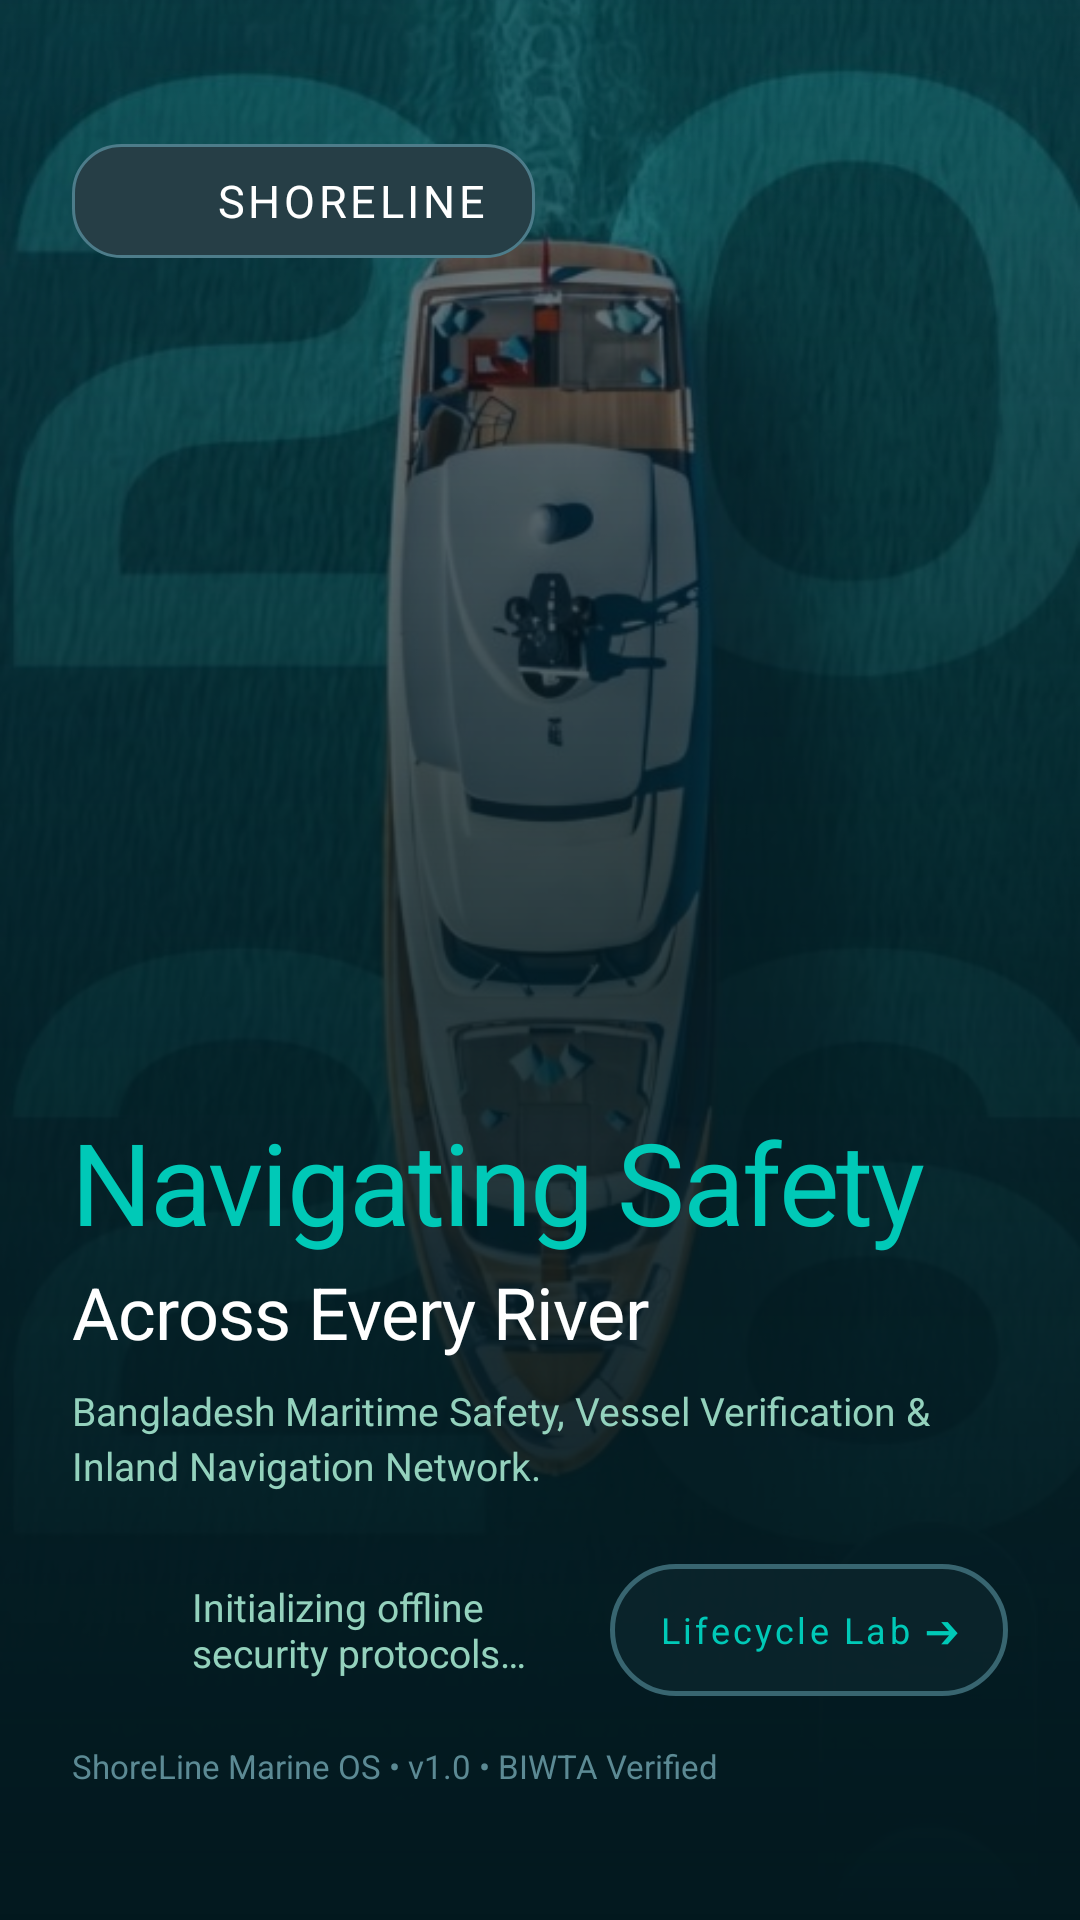

The Android layout XML behind this screen, and the referenced resources:
<!-- AndroidManifest.xml: activity theme Theme.ShoreLine.NoActionBar -->
<!-- res/layout/activity_splash.xml -->
<?xml version="1.0" encoding="utf-8"?>
<androidx.constraintlayout.widget.ConstraintLayout xmlns:android="http://schemas.android.com/apk/res/android"
    xmlns:app="http://schemas.android.com/apk/res-auto"
    xmlns:tools="http://schemas.android.com/tools"
    android:id="@+id/splashRoot"
    android:layout_width="match_parent"
    android:layout_height="match_parent"
    android:background="@drawable/bg_navara_gradient">

    
    <ImageView
        android:layout_width="match_parent"
        android:layout_height="match_parent"
        android:contentDescription="@null"
        android:scaleType="centerCrop"
        android:src="@drawable/bg_navara_login_hero" />

    
    <View
        android:layout_width="match_parent"
        android:layout_height="match_parent"
        android:background="#5502181E" />

    
    <View
        android:layout_width="match_parent"
        android:layout_height="match_parent"
        android:background="@drawable/bg_navara_scrim_gradient" />

    
    <LinearLayout
        android:id="@+id/brandBar"
        android:layout_width="wrap_content"
        android:layout_height="wrap_content"
        android:layout_marginStart="24dp"
        android:layout_marginTop="48dp"
        android:background="@drawable/bg_navara_chip"
        android:gravity="center_vertical"
        android:orientation="horizontal"
        android:paddingStart="16dp"
        android:paddingTop="8dp"
        android:paddingEnd="16dp"
        android:paddingBottom="8dp"
        app:layout_constraintStart_toStartOf="parent"
        app:layout_constraintTop_toTopOf="parent">

        <ImageView
            android:id="@+id/ivLogo"
            android:layout_width="22dp"
            android:layout_height="22dp"
            android:contentDescription="@string/app_name"
            android:src="@drawable/ic_shoreline_logo"
            app:tint="@color/navara_neon_cyan" />

        <TextView
            android:id="@+id/tvAppName"
            android:layout_width="wrap_content"
            android:layout_height="wrap_content"
            android:layout_marginStart="10dp"
            android:fontFamily="sans-serif-black"
            android:letterSpacing="0.08"
            android:text="SHORELINE"
            android:textColor="@color/navara_text_title"
            android:textSize="15sp" />
    </LinearLayout>

    
    <LinearLayout
        android:layout_width="0dp"
        android:layout_height="wrap_content"
        android:layout_marginStart="24dp"
        android:layout_marginEnd="24dp"
        android:layout_marginBottom="44dp"
        android:orientation="vertical"
        app:layout_constraintBottom_toBottomOf="parent"
        app:layout_constraintEnd_toEndOf="parent"
        app:layout_constraintStart_toStartOf="parent">

        
        <TextView
            android:layout_width="wrap_content"
            android:layout_height="wrap_content"
            android:fontFamily="sans-serif-black"
            android:letterSpacing="-0.02"
            android:text="Navigating Safety"
            android:textColor="@color/navara_neon_cyan"
            android:textSize="38sp" />

        <TextView
            android:id="@+id/tvTagline"
            android:layout_width="wrap_content"
            android:layout_height="wrap_content"
            android:layout_marginTop="2dp"
            android:fontFamily="sans-serif-medium"
            android:letterSpacing="-0.01"
            android:text="Across Every River"
            android:textColor="@color/navara_text_title"
            android:textSize="24sp" />

        
        <TextView
            android:layout_width="match_parent"
            android:layout_height="wrap_content"
            android:layout_marginTop="8dp"
            android:fontFamily="sans-serif"
            android:lineSpacingExtra="3dp"
            android:text="Bangladesh Maritime Safety, Vessel Verification &amp; Inland Navigation Network."
            android:textColor="@color/navara_text_subtitle"
            android:textSize="13sp" />

        
        <LinearLayout
            android:layout_width="match_parent"
            android:layout_height="wrap_content"
            android:layout_marginTop="24dp"
            android:gravity="center_vertical"
            android:orientation="horizontal">

            <ProgressBar
                android:id="@+id/progressLoading"
                android:layout_width="26dp"
                android:layout_height="26dp"
                android:indeterminateTint="@color/navara_neon_cyan" />

            <TextView
                android:id="@+id/tvStatus"
                android:layout_width="0dp"
                android:layout_height="wrap_content"
                android:layout_marginStart="14dp"
                android:layout_weight="1"
                android:fontFamily="sans-serif-medium"
                android:text="@string/splash_loading"
                android:textColor="@color/navara_text_subtitle"
                android:textSize="13sp" />

            
            <com.google.android.material.button.MaterialButton
                android:id="@+id/btnOpenLifecycleLab"
                android:layout_width="wrap_content"
                android:layout_height="44dp"
                android:background="@drawable/bg_navara_glass_card"
                android:fontFamily="sans-serif-bold"
                android:insetTop="0dp"
                android:insetBottom="0dp"
                android:paddingStart="16dp"
                android:paddingEnd="16dp"
                android:text="Lifecycle Lab ➔"
                android:textAllCaps="false"
                android:textColor="@color/navara_neon_cyan"
                android:textSize="12sp"
                app:backgroundTint="@null" />
        </LinearLayout>

        
        <TextView
            android:id="@+id/tvVersion"
            android:layout_width="wrap_content"
            android:layout_height="wrap_content"
            android:layout_marginTop="16dp"
            android:fontFamily="sans-serif"
            android:text="ShoreLine Marine OS • v1.0 • BIWTA Verified"
            android:textColor="#5C8A94"
            android:textSize="11sp" />
    </LinearLayout>

</androidx.constraintlayout.widget.ConstraintLayout>
<!-- resources referenced by this layout -->
<resources>
  <color name="navara_neon_cyan">#00C9B7</color>
  <color name="navara_text_subtitle">#94D2BD</color>
  <color name="navara_text_title">#FFFFFF</color>
  <!-- drawable bg_navara_chip (drawable) -->
  <?xml version="1.0" encoding="utf-8"?>
  <shape xmlns:android="http://schemas.android.com/apk/res/android"
      android:shape="rectangle">
      <solid android:color="@color/navara_chip_bg" />
      <stroke
          android:width="1dp"
          android:color="@color/navara_chip_stroke" />
      <corners android:radius="16dp" />
  </shape>
  <!-- drawable bg_navara_glass_card (drawable) -->
  <?xml version="1.0" encoding="utf-8"?>
  <shape xmlns:android="http://schemas.android.com/apk/res/android"
      android:shape="rectangle">
      <solid android:color="@color/navara_glass_surface" />
      <stroke
          android:width="1.5dp"
          android:color="@color/navara_glass_border" />
      <corners android:radius="24dp" />
  </shape>
  <!-- drawable bg_navara_gradient (drawable) -->
  <?xml version="1.0" encoding="utf-8"?>
  <shape xmlns:android="http://schemas.android.com/apk/res/android"
      android:shape="rectangle">
      <gradient
          android:type="linear"
          android:angle="270"
          android:startColor="#031F27"
          android:centerColor="#02181E"
          android:endColor="#010D10" />
  </shape>
  <!-- drawable bg_navara_login_hero: jpg bitmap (drawable, 84761 bytes) -->
  <!-- drawable bg_navara_scrim_gradient (drawable) -->
  <?xml version="1.0" encoding="utf-8"?>
  <shape xmlns:android="http://schemas.android.com/apk/res/android"
      android:shape="rectangle">
      <gradient
          android:type="linear"
          android:angle="270"
          android:startColor="#1A02181E"
          android:centerColor="#B302181E"
          android:endColor="#FF02181E" />
  </shape>
  <string name="app_name">ShoreLine</string>
  <string name="splash_loading">Initializing offline security protocols…</string>
  <style name="Theme.ShoreLine.NoActionBar">
          <item name="windowActionBar">false</item>
          <item name="windowNoTitle">true</item>
      </style>
  <color name="navara_chip_bg">#263E46</color>
  <color name="navara_chip_stroke">#4D7C8A</color>
  <color name="navara_glass_surface">#D90B252C</color>
  <color name="navara_glass_border">#386570</color>
</resources>
